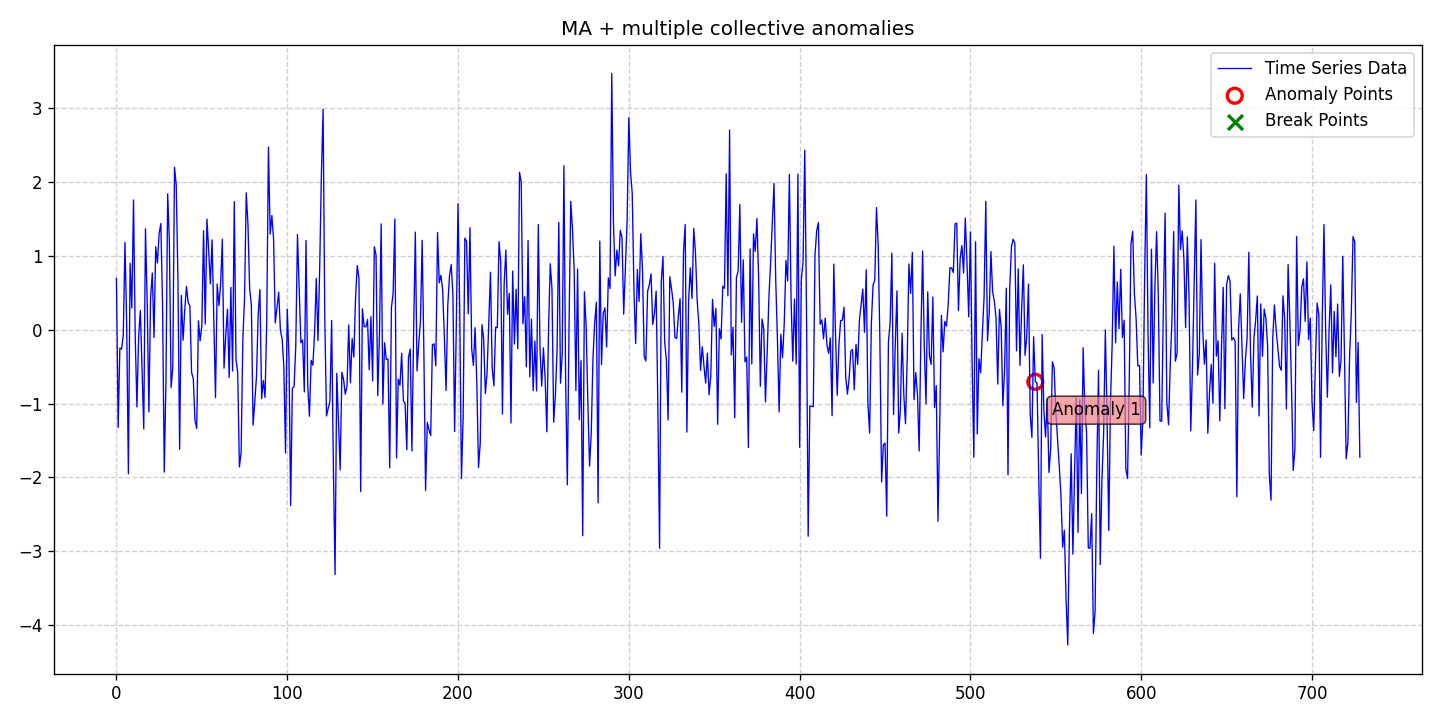

Data behind this chart, as committed beside it:
date, data, stationary, det_lin_up, det_lin_down, det_quad, det_cubic, det_exp, det_damped, stoc_trend, volatility, single_seas, multiple_seas, point_anom_single, point_anom_multi, collect_anom, context_anom, mean_shift, var_shift, trend_shift, point_anom_count, point_anom_location, point_anom_point, collect_anom_count
2020-01-01, 0.6906, 0, 0, 0, 0, 0, 0, 0, 0, 0, 0, 0, 0, 0, 1, 0, 0, 0, 0, 0, none, , 1
2020-01-02, -1.325, 0, 0, 0, 0, 0, 0, 0, 0, 0, 0, 0, 0, 0, 1, 0, 0, 0, 0, 0, none, , 1
2020-01-03, -0.2492, 0, 0, 0, 0, 0, 0, 0, 0, 0, 0, 0, 0, 0, 1, 0, 0, 0, 0, 0, none, , 1
2020-01-04, -0.2643, 0, 0, 0, 0, 0, 0, 0, 0, 0, 0, 0, 0, 0, 1, 0, 0, 0, 0, 0, none, , 1
2020-01-05, -0.07428, 0, 0, 0, 0, 0, 0, 0, 0, 0, 0, 0, 0, 0, 1, 0, 0, 0, 0, 0, none, , 1
2020-01-06, 1.178, 0, 0, 0, 0, 0, 0, 0, 0, 0, 0, 0, 0, 0, 1, 0, 0, 0, 0, 0, none, , 1
2020-01-07, 0.07487, 0, 0, 0, 0, 0, 0, 0, 0, 0, 0, 0, 0, 0, 1, 0, 0, 0, 0, 0, none, , 1
2020-01-08, -1.951, 0, 0, 0, 0, 0, 0, 0, 0, 0, 0, 0, 0, 0, 1, 0, 0, 0, 0, 0, none, , 1
2020-01-09, 0.8982, 0, 0, 0, 0, 0, 0, 0, 0, 0, 0, 0, 0, 0, 1, 0, 0, 0, 0, 0, none, , 1
2020-01-10, 0.2925, 0, 0, 0, 0, 0, 0, 0, 0, 0, 0, 0, 0, 0, 1, 0, 0, 0, 0, 0, none, , 1
2020-01-11, 1.754, 0, 0, 0, 0, 0, 0, 0, 0, 0, 0, 0, 0, 0, 1, 0, 0, 0, 0, 0, none, , 1
2020-01-12, -0.09869, 0, 0, 0, 0, 0, 0, 0, 0, 0, 0, 0, 0, 0, 1, 0, 0, 0, 0, 0, none, , 1
2020-01-13, -1.045, 0, 0, 0, 0, 0, 0, 0, 0, 0, 0, 0, 0, 0, 1, 0, 0, 0, 0, 0, none, , 1
2020-01-14, -0.09783, 0, 0, 0, 0, 0, 0, 0, 0, 0, 0, 0, 0, 0, 1, 0, 0, 0, 0, 0, none, , 1
2020-01-15, 0.2594, 0, 0, 0, 0, 0, 0, 0, 0, 0, 0, 0, 0, 0, 1, 0, 0, 0, 0, 0, none, , 1
2020-01-16, -0.5263, 0, 0, 0, 0, 0, 0, 0, 0, 0, 0, 0, 0, 0, 1, 0, 0, 0, 0, 0, none, , 1
2020-01-17, -1.344, 0, 0, 0, 0, 0, 0, 0, 0, 0, 0, 0, 0, 0, 1, 0, 0, 0, 0, 0, none, , 1
2020-01-18, 1.364, 0, 0, 0, 0, 0, 0, 0, 0, 0, 0, 0, 0, 0, 1, 0, 0, 0, 0, 0, none, , 1
2020-01-19, 0.3786, 0, 0, 0, 0, 0, 0, 0, 0, 0, 0, 0, 0, 0, 1, 0, 0, 0, 0, 0, none, , 1
2020-01-20, -1.112, 0, 0, 0, 0, 0, 0, 0, 0, 0, 0, 0, 0, 0, 1, 0, 0, 0, 0, 0, none, , 1
2020-01-21, 0.4378, 0, 0, 0, 0, 0, 0, 0, 0, 0, 0, 0, 0, 0, 1, 0, 0, 0, 0, 0, none, , 1
2020-01-22, 0.7658, 0, 0, 0, 0, 0, 0, 0, 0, 0, 0, 0, 0, 0, 1, 0, 0, 0, 0, 0, none, , 1
2020-01-23, -0.1079, 0, 0, 0, 0, 0, 0, 0, 0, 0, 0, 0, 0, 0, 1, 0, 0, 0, 0, 0, none, , 1
2020-01-24, 1.122, 0, 0, 0, 0, 0, 0, 0, 0, 0, 0, 0, 0, 0, 1, 0, 0, 0, 0, 0, none, , 1
2020-01-25, 0.9009, 0, 0, 0, 0, 0, 0, 0, 0, 0, 0, 0, 0, 0, 1, 0, 0, 0, 0, 0, none, , 1
2020-01-26, 1.302, 0, 0, 0, 0, 0, 0, 0, 0, 0, 0, 0, 0, 0, 1, 0, 0, 0, 0, 0, none, , 1
2020-01-27, 1.434, 0, 0, 0, 0, 0, 0, 0, 0, 0, 0, 0, 0, 0, 1, 0, 0, 0, 0, 0, none, , 1
2020-01-28, 0.3378, 0, 0, 0, 0, 0, 0, 0, 0, 0, 0, 0, 0, 0, 1, 0, 0, 0, 0, 0, none, , 1
2020-01-29, -1.928, 0, 0, 0, 0, 0, 0, 0, 0, 0, 0, 0, 0, 0, 1, 0, 0, 0, 0, 0, none, , 1
2020-01-30, -0.6867, 0, 0, 0, 0, 0, 0, 0, 0, 0, 0, 0, 0, 0, 1, 0, 0, 0, 0, 0, none, , 1
2020-01-31, 1.838, 0, 0, 0, 0, 0, 0, 0, 0, 0, 0, 0, 0, 0, 1, 0, 0, 0, 0, 0, none, , 1
2020-02-01, 1.178, 0, 0, 0, 0, 0, 0, 0, 0, 0, 0, 0, 0, 0, 1, 0, 0, 0, 0, 0, none, , 1
2020-02-02, -0.7832, 0, 0, 0, 0, 0, 0, 0, 0, 0, 0, 0, 0, 0, 1, 0, 0, 0, 0, 0, none, , 1
2020-02-03, -0.5131, 0, 0, 0, 0, 0, 0, 0, 0, 0, 0, 0, 0, 0, 1, 0, 0, 0, 0, 0, none, , 1
2020-02-04, 2.197, 0, 0, 0, 0, 0, 0, 0, 0, 0, 0, 0, 0, 0, 1, 0, 0, 0, 0, 0, none, , 1
2020-02-05, 1.955, 0, 0, 0, 0, 0, 0, 0, 0, 0, 0, 0, 0, 0, 1, 0, 0, 0, 0, 0, none, , 1
2020-02-06, 0.7017, 0, 0, 0, 0, 0, 0, 0, 0, 0, 0, 0, 0, 0, 1, 0, 0, 0, 0, 0, none, , 1
2020-02-07, -1.618, 0, 0, 0, 0, 0, 0, 0, 0, 0, 0, 0, 0, 0, 1, 0, 0, 0, 0, 0, none, , 1
2020-02-08, 0.4627, 0, 0, 0, 0, 0, 0, 0, 0, 0, 0, 0, 0, 0, 1, 0, 0, 0, 0, 0, none, , 1
2020-02-09, -0.1442, 0, 0, 0, 0, 0, 0, 0, 0, 0, 0, 0, 0, 0, 1, 0, 0, 0, 0, 0, none, , 1
2020-02-10, 0.2678, 0, 0, 0, 0, 0, 0, 0, 0, 0, 0, 0, 0, 0, 1, 0, 0, 0, 0, 0, none, , 1
2020-02-11, 0.5842, 0, 0, 0, 0, 0, 0, 0, 0, 0, 0, 0, 0, 0, 1, 0, 0, 0, 0, 0, none, , 1
2020-02-12, 0.3626, 0, 0, 0, 0, 0, 0, 0, 0, 0, 0, 0, 0, 0, 1, 0, 0, 0, 0, 0, none, , 1
2020-02-13, 0.3242, 0, 0, 0, 0, 0, 0, 0, 0, 0, 0, 0, 0, 0, 1, 0, 0, 0, 0, 0, none, , 1
2020-02-14, -0.5795, 0, 0, 0, 0, 0, 0, 0, 0, 0, 0, 0, 0, 0, 1, 0, 0, 0, 0, 0, none, , 1
2020-02-15, -0.6669, 0, 0, 0, 0, 0, 0, 0, 0, 0, 0, 0, 0, 0, 1, 0, 0, 0, 0, 0, none, , 1
2020-02-16, -1.229, 0, 0, 0, 0, 0, 0, 0, 0, 0, 0, 0, 0, 0, 1, 0, 0, 0, 0, 0, none, , 1
2020-02-17, -1.336, 0, 0, 0, 0, 0, 0, 0, 0, 0, 0, 0, 0, 0, 1, 0, 0, 0, 0, 0, none, , 1
2020-02-18, 0.1187, 0, 0, 0, 0, 0, 0, 0, 0, 0, 0, 0, 0, 0, 1, 0, 0, 0, 0, 0, none, , 1
2020-02-19, -0.1507, 0, 0, 0, 0, 0, 0, 0, 0, 0, 0, 0, 0, 0, 1, 0, 0, 0, 0, 0, none, , 1
2020-02-20, 0.04931, 0, 0, 0, 0, 0, 0, 0, 0, 0, 0, 0, 0, 0, 1, 0, 0, 0, 0, 0, none, , 1
2020-02-21, 1.339, 0, 0, 0, 0, 0, 0, 0, 0, 0, 0, 0, 0, 0, 1, 0, 0, 0, 0, 0, none, , 1
2020-02-22, 0.07415, 0, 0, 0, 0, 0, 0, 0, 0, 0, 0, 0, 0, 0, 1, 0, 0, 0, 0, 0, none, , 1
2020-02-23, 1.495, 0, 0, 0, 0, 0, 0, 0, 0, 0, 0, 0, 0, 0, 1, 0, 0, 0, 0, 0, none, , 1
2020-02-24, 1.071, 0, 0, 0, 0, 0, 0, 0, 0, 0, 0, 0, 0, 0, 1, 0, 0, 0, 0, 0, none, , 1
2020-02-25, 0.6183, 0, 0, 0, 0, 0, 0, 0, 0, 0, 0, 0, 0, 0, 1, 0, 0, 0, 0, 0, none, , 1
2020-02-26, 1.214, 0, 0, 0, 0, 0, 0, 0, 0, 0, 0, 0, 0, 0, 1, 0, 0, 0, 0, 0, none, , 1
2020-02-27, 0.1528, 0, 0, 0, 0, 0, 0, 0, 0, 0, 0, 0, 0, 0, 1, 0, 0, 0, 0, 0, none, , 1
2020-02-28, -0.9202, 0, 0, 0, 0, 0, 0, 0, 0, 0, 0, 0, 0, 0, 1, 0, 0, 0, 0, 0, none, , 1
2020-02-29, 0.6162, 0, 0, 0, 0, 0, 0, 0, 0, 0, 0, 0, 0, 0, 1, 0, 0, 0, 0, 0, none, , 1
... 669 more rows
